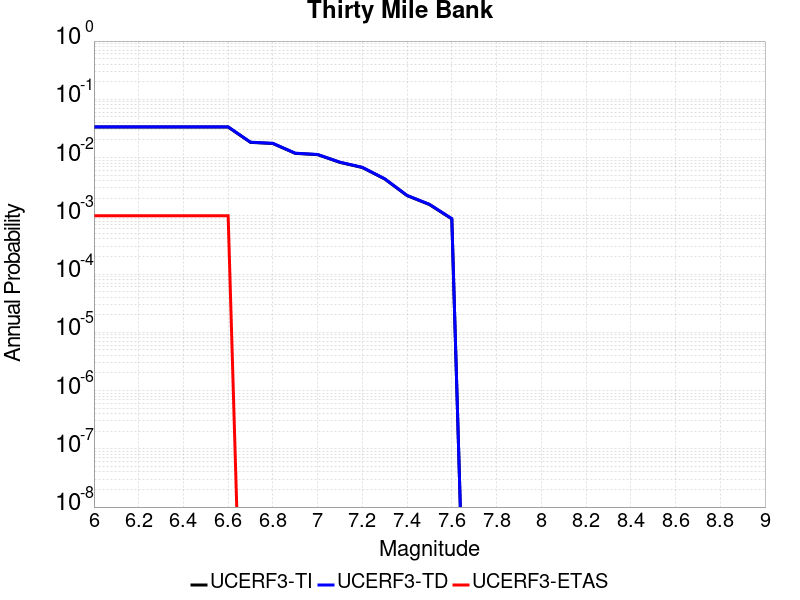

Source data for this figure (header and first rows):
Magnitude, UCERF3-TI Prob, UCERF3-TD Prob, UCERF3-ETAS Prob
6.0, 0.03341, 0.03368, 0.001
6.1, 0.03341, 0.03368, 0.001
6.2, 0.03341, 0.03368, 0.001
6.3, 0.03341, 0.03368, 0.001
6.4, 0.03341, 0.03368, 0.001
6.5, 0.03341, 0.03368, 0.001
6.6, 0.03341, 0.03368, 0.001
6.7, 0.01823, 0.01837, 0.0
6.8, 0.01743, 0.01756, 0.0
6.9, 0.0118, 0.0119, 0.0
7.0, 0.01122, 0.0113, 0.0
7.1, 0.008262, 0.00833, 0.0
7.2, 0.006746, 0.006802, 0.0
7.3, 0.004293, 0.004325, 0.0
7.4, 0.002221, 0.002241, 0.0
7.5, 0.001561, 0.001575, 0.0
7.6, 8.8605605E-4, 8.9453947E-4, 0.0
